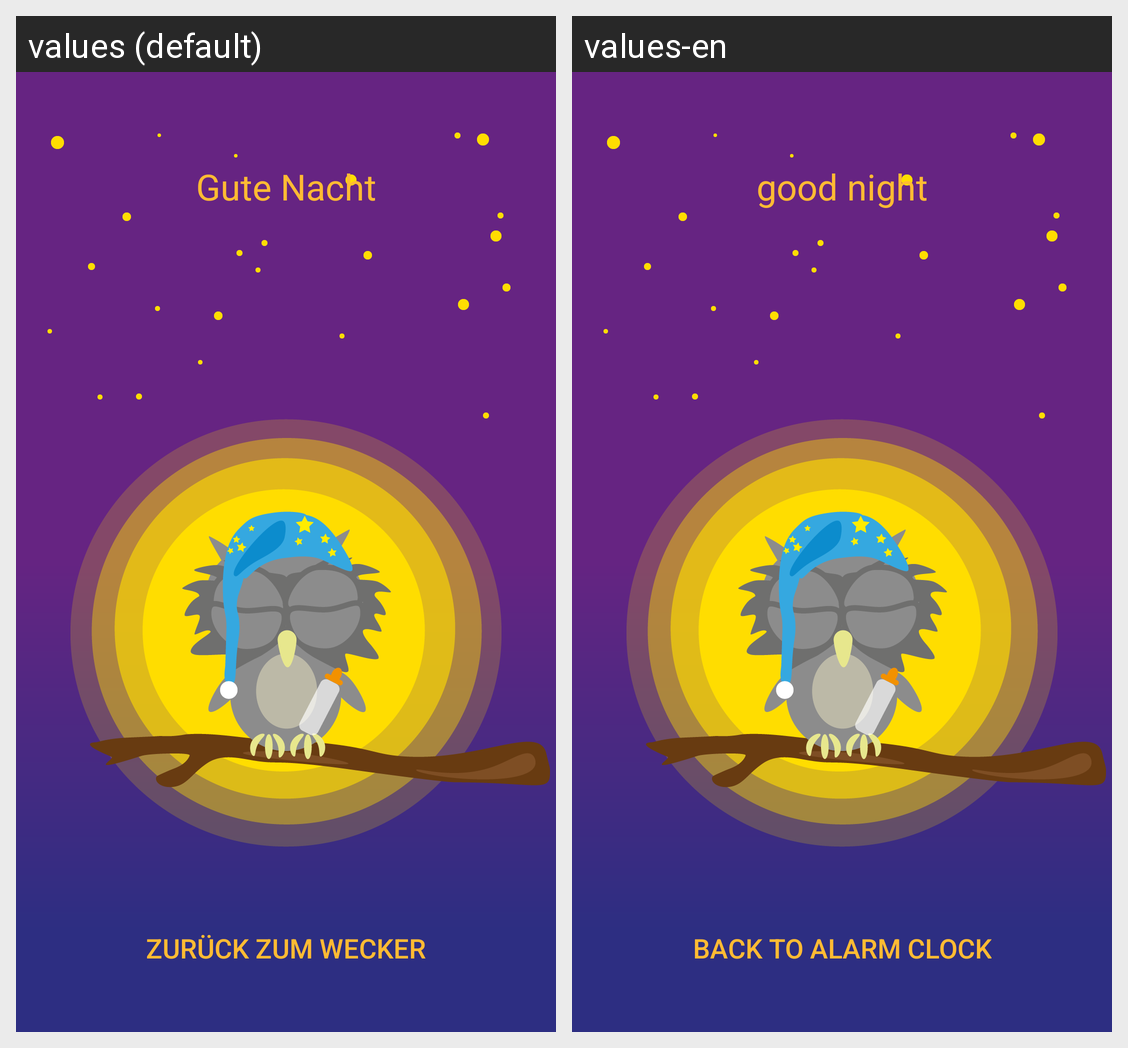

The Android screen above is rendered under two locales of the same app. Produce the string resources it draws, with the default and per-locale values.
Android screen res/layout/activity_gn.xml rendered under 2 locales, left to right: values (default), values-en. Device: Nexus 5 (rendered at 1080×1920; each locale shown at half size, 540×960, under a caption strip naming it); theme AppTheme.
Strings drawn on this screen, with the default value and each locale's value (text and hints the layout hard-codes, and strings that could not be matched under every locale, appear in the picture but are not listed):

neuer_wecker
  values: zurück zum Wecker
  values-en: back to alarm clock

gute_nacht
  values: Gute Nacht
  values-en: good night
